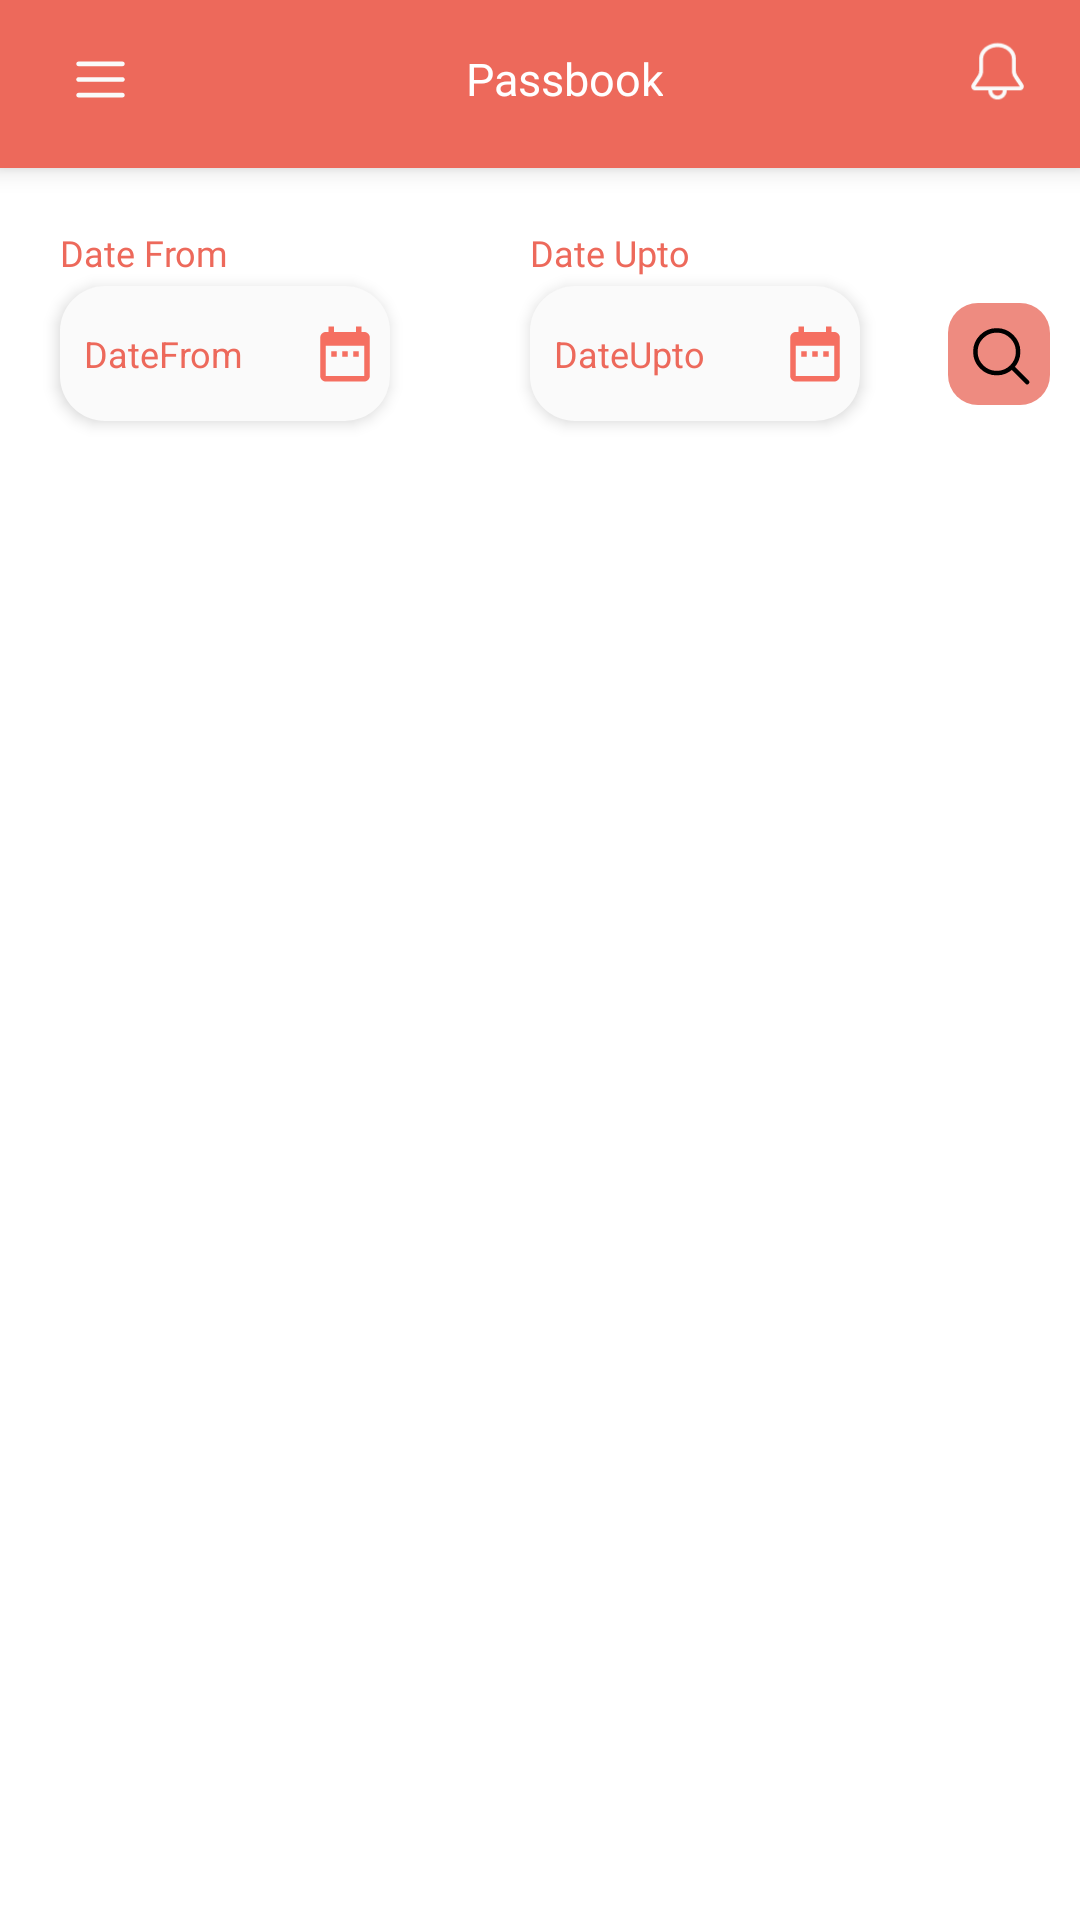

Write the Android layout XML for this screen, with the resource values it uses.
<!-- AndroidManifest.xml: application theme Theme.FarmerApp -->
<!-- res/layout/activity_passbook.xml -->
<?xml version="1.0" encoding="utf-8"?>
<androidx.constraintlayout.widget.ConstraintLayout xmlns:android="http://schemas.android.com/apk/res/android"
    xmlns:app="http://schemas.android.com/apk/res-auto"
    xmlns:tools="http://schemas.android.com/tools"
    android:layout_width="match_parent"
    android:layout_height="match_parent"
    tools:context=".activity.drawerItem.PassbookActivity">
    <androidx.appcompat.widget.Toolbar
        android:id="@+id/myToolbar"
        android:layout_width="match_parent"
        android:layout_height="?attr/actionBarSize"
        android:background="@color/red"
        android:elevation="5dp"
        android:theme="@style/ThemeOverlay.AppCompat.ActionBar"
        app:layout_constraintTop_toTopOf="parent">
        <RelativeLayout
            android:layout_width="match_parent"
            android:layout_height="match_parent"
            android:layout_marginBottom="3dp">
            <ImageView
                android:id="@+id/ivMenu"
                android:layout_width="35dp"
                android:padding="5dp"
                android:elevation="3dp"
                android:layout_alignParentStart="true"
                android:layout_height="match_parent"
                android:src="@drawable/menu_white"/>
            <TextView
                android:layout_width="wrap_content"
                android:layout_height="match_parent"
                android:text="Passbook"
                android:gravity="center"
                android:textSize="15sp"
                android:layout_centerInParent="true"
                android:textColor="@color/white"
                android:layout_marginBottom="5dp"
                android:fontFamily="@font/dmsans_semibold"/>

            <ImageView
                android:id="@+id/ivbell"
                android:layout_width="35dp"
                android:padding="7dp"
                android:elevation="3dp"
                android:layout_marginBottom="5dp"
                android:layout_marginEnd="10dp"
                android:layout_alignParentEnd="true"
                android:layout_height="match_parent"
                android:src="@drawable/bell_white"/>
        </RelativeLayout>
    </androidx.appcompat.widget.Toolbar>
    <TextView
        android:id="@+id/tvDateFrom"
        android:layout_width="wrap_content"
        android:layout_height="wrap_content"
        android:layout_marginTop="20dp"
        android:layout_marginStart="20dp"
        android:text="Date From"
        android:textSize="12sp"
        android:fontFamily="@font/dmsans_semibold"
        android:textColor="@color/red"
        app:layout_constraintTop_toBottomOf="@+id/myToolbar"
        app:layout_constraintStart_toStartOf="parent"/>
    <TextView
        android:id="@+id/tvDateUpto"
        android:layout_width="wrap_content"
        android:layout_height="wrap_content"
        android:layout_marginTop="20dp"
        android:text="Date Upto"
        android:textSize="12sp"
        android:layout_marginEnd="30dp"
        android:fontFamily="@font/dmsans_semibold"
        android:textColor="@color/red"
        app:layout_constraintEnd_toEndOf="parent"
        app:layout_constraintTop_toBottomOf="@+id/myToolbar"
        app:layout_constraintStart_toEndOf="@+id/tvDateFrom"
        />

    <androidx.appcompat.widget.AppCompatEditText
        android:id="@+id/edtDateFrom"
        android:layout_width="110dp"
        android:layout_height="45dp"
        android:elevation="3dp"
        android:hint="DateFrom"
        android:layout_marginTop="3dp"
        android:singleLine="true"
        android:background="@drawable/bg_button_radius"
        android:textColor="@color/black"
        android:textColorHint="@color/red"
        android:textSize="12sp"
        android:paddingStart="8dp"
       app:layout_constraintStart_toStartOf="@+id/tvDateFrom"
       app:layout_constraintTop_toBottomOf="@+id/tvDateFrom" />

    <ImageView
        android:id="@+id/ivDateFrom"
        android:layout_width="30dp"
        android:layout_height="30dp"
        android:layout_marginStart="10dp"
        android:padding="4dp"
        android:elevation="5dp"
        android:src="@drawable/date_range_24"
        app:layout_constraintBottom_toBottomOf="@+id/edtDateFrom"
       app:layout_constraintEnd_toEndOf="@+id/edtDateFrom"
        app:layout_constraintTop_toTopOf="@+id/edtDateFrom" />

    <androidx.appcompat.widget.AppCompatEditText
        android:id="@+id/edtDateUpto"
        android:layout_width="110dp"
        android:layout_height="45dp"
        android:elevation="3dp"
        android:hint="DateUpto"
        android:layout_marginTop="3dp"
        android:singleLine="true"
        android:paddingStart="8dp"
        android:background="@drawable/bg_button_radius"
        android:textColor="@color/black"
        android:textColorHint="@color/red"
        android:textSize="12sp"
        app:layout_constraintStart_toStartOf="@+id/tvDateUpto"
        app:layout_constraintTop_toBottomOf="@+id/tvDateUpto" />

    <ImageView
        android:id="@+id/ivDateUpto"
        android:layout_width="30dp"
        android:layout_height="30dp"
        android:layout_marginStart="10dp"
        android:padding="4dp"
        android:elevation="5dp"
        android:src="@drawable/date_range_24"
        app:layout_constraintBottom_toBottomOf="@+id/edtDateUpto"
        app:layout_constraintEnd_toEndOf="@+id/edtDateUpto"
        app:layout_constraintTop_toTopOf="@+id/edtDateUpto" />


    <ImageView
        android:id="@+id/ivSearch"
        android:layout_width="wrap_content"
        android:layout_height="wrap_content"
        app:layout_constraintEnd_toEndOf="parent"
        android:layout_marginEnd="10dp"
        android:src="@drawable/charm_search"
        app:layout_constraintTop_toTopOf="@+id/edtDateUpto"
        app:layout_constraintBottom_toBottomOf="@+id/edtDateUpto"/>



</androidx.constraintlayout.widget.ConstraintLayout>
<!-- resources referenced by this layout -->
<resources>
  <color name="black">#000000</color>
  <color name="red">#ED695B</color>
  <color name="white">#FFFFFFFF</color>
  <!-- drawable bg_button_radius (drawable) -->
  <?xml version="1.0" encoding="utf-8"?>
  <shape xmlns:android="http://schemas.android.com/apk/res/android">
      <corners
          android:radius="15sp"/>
      <solid
          android:color="@color/off_white"/>
  
  </shape>
  <!-- drawable charm_search (drawable) -->
  <vector xmlns:android="http://schemas.android.com/apk/res/android"
      android:width="34dp"
      android:height="34dp"
      android:viewportWidth="34"
      android:viewportHeight="34">
    <path
        android:pathData="M10,0L24,0A10,10 0,0 1,34 10L34,24A10,10 0,0 1,24 34L10,34A10,10 0,0 1,0 24L0,10A10,10 0,0 1,10 0z"
        android:fillColor="#E85C4D"
        android:fillAlpha="0.71"/>
    <path
        android:pathData="M21.875,21.875L26.375,26.375"
        android:strokeLineJoin="round"
        android:strokeWidth="1.5"
        android:fillColor="#00000000"
        android:strokeColor="#000000"
        android:strokeLineCap="round"/>
    <path
        android:pathData="M16.25,23.375C20.185,23.375 23.375,20.185 23.375,16.25C23.375,12.315 20.185,9.125 16.25,9.125C12.315,9.125 9.125,12.315 9.125,16.25C9.125,20.185 12.315,23.375 16.25,23.375Z"
        android:strokeLineJoin="round"
        android:strokeWidth="1.5"
        android:fillColor="#00000000"
        android:strokeColor="#000000"
        android:strokeLineCap="round"/>
  </vector>
  <!-- drawable date_range_24 (drawable) -->
  <vector android:height="24dp" android:tint="#F56F61"
      android:viewportHeight="24" android:viewportWidth="24"
      android:width="24dp" xmlns:android="http://schemas.android.com/apk/res/android">
      <path android:fillColor="@android:color/white" android:pathData="M9,11L7,11v2h2v-2zM13,11h-2v2h2v-2zM17,11h-2v2h2v-2zM19,4h-1L18,2h-2v2L8,4L8,2L6,2v2L5,4c-1.11,0 -1.99,0.9 -1.99,2L3,20c0,1.1 0.89,2 2,2h14c1.1,0 2,-0.9 2,-2L21,6c0,-1.1 -0.9,-2 -2,-2zM19,20L5,20L5,9h14v11z"/>
  </vector>
  <!-- drawable menu_white (drawable) -->
  <vector xmlns:android="http://schemas.android.com/apk/res/android"
      android:width="20dp"
      android:height="20dp"
      android:viewportWidth="20"
      android:viewportHeight="20">
    <path
        android:pathData="M16.458,10C16.458,9.834 16.392,9.675 16.275,9.558C16.158,9.441 15.999,9.375 15.833,9.375H4.167C4.001,9.375 3.842,9.441 3.725,9.558C3.608,9.675 3.542,9.834 3.542,10C3.542,10.166 3.608,10.325 3.725,10.442C3.842,10.559 4.001,10.625 4.167,10.625H15.833C15.999,10.625 16.158,10.559 16.275,10.442C16.392,10.325 16.458,10.166 16.458,10ZM16.458,5.833C16.458,5.668 16.392,5.509 16.275,5.391C16.158,5.274 15.999,5.208 15.833,5.208H4.167C4.001,5.208 3.842,5.274 3.725,5.391C3.608,5.509 3.542,5.668 3.542,5.833C3.542,5.999 3.608,6.158 3.725,6.275C3.842,6.392 4.001,6.458 4.167,6.458H15.833C15.999,6.458 16.158,6.392 16.275,6.275C16.392,6.158 16.458,5.999 16.458,5.833ZM16.458,14.167C16.458,14.001 16.392,13.842 16.275,13.725C16.158,13.608 15.999,13.542 15.833,13.542H4.167C4.001,13.542 3.842,13.608 3.725,13.725C3.608,13.842 3.542,14.001 3.542,14.167C3.542,14.332 3.608,14.491 3.725,14.609C3.842,14.726 4.001,14.792 4.167,14.792H15.833C15.999,14.792 16.158,14.726 16.275,14.609C16.392,14.491 16.458,14.332 16.458,14.167Z"
        android:fillColor="#FAFAFA"
        android:fillType="evenOdd"/>
  </vector>
  <style name="Theme.FarmerApp" parent="Theme.MaterialComponents.DayNight.NoActionBar">
          
          <item name="colorPrimary">@color/red</item>
          <item name="colorPrimaryVariant">@color/red</item>
          <item name="colorOnPrimary">@color/white</item>
          
          <item name="colorSecondary">@color/red</item>
          <item name="colorSecondaryVariant">@color/red</item>
          <item name="colorOnSecondary">@color/black</item>
          
          <item name="android:statusBarColor">@color/red</item>
      </style>
  <color name="off_white">#FAFAFA</color>
</resources>
